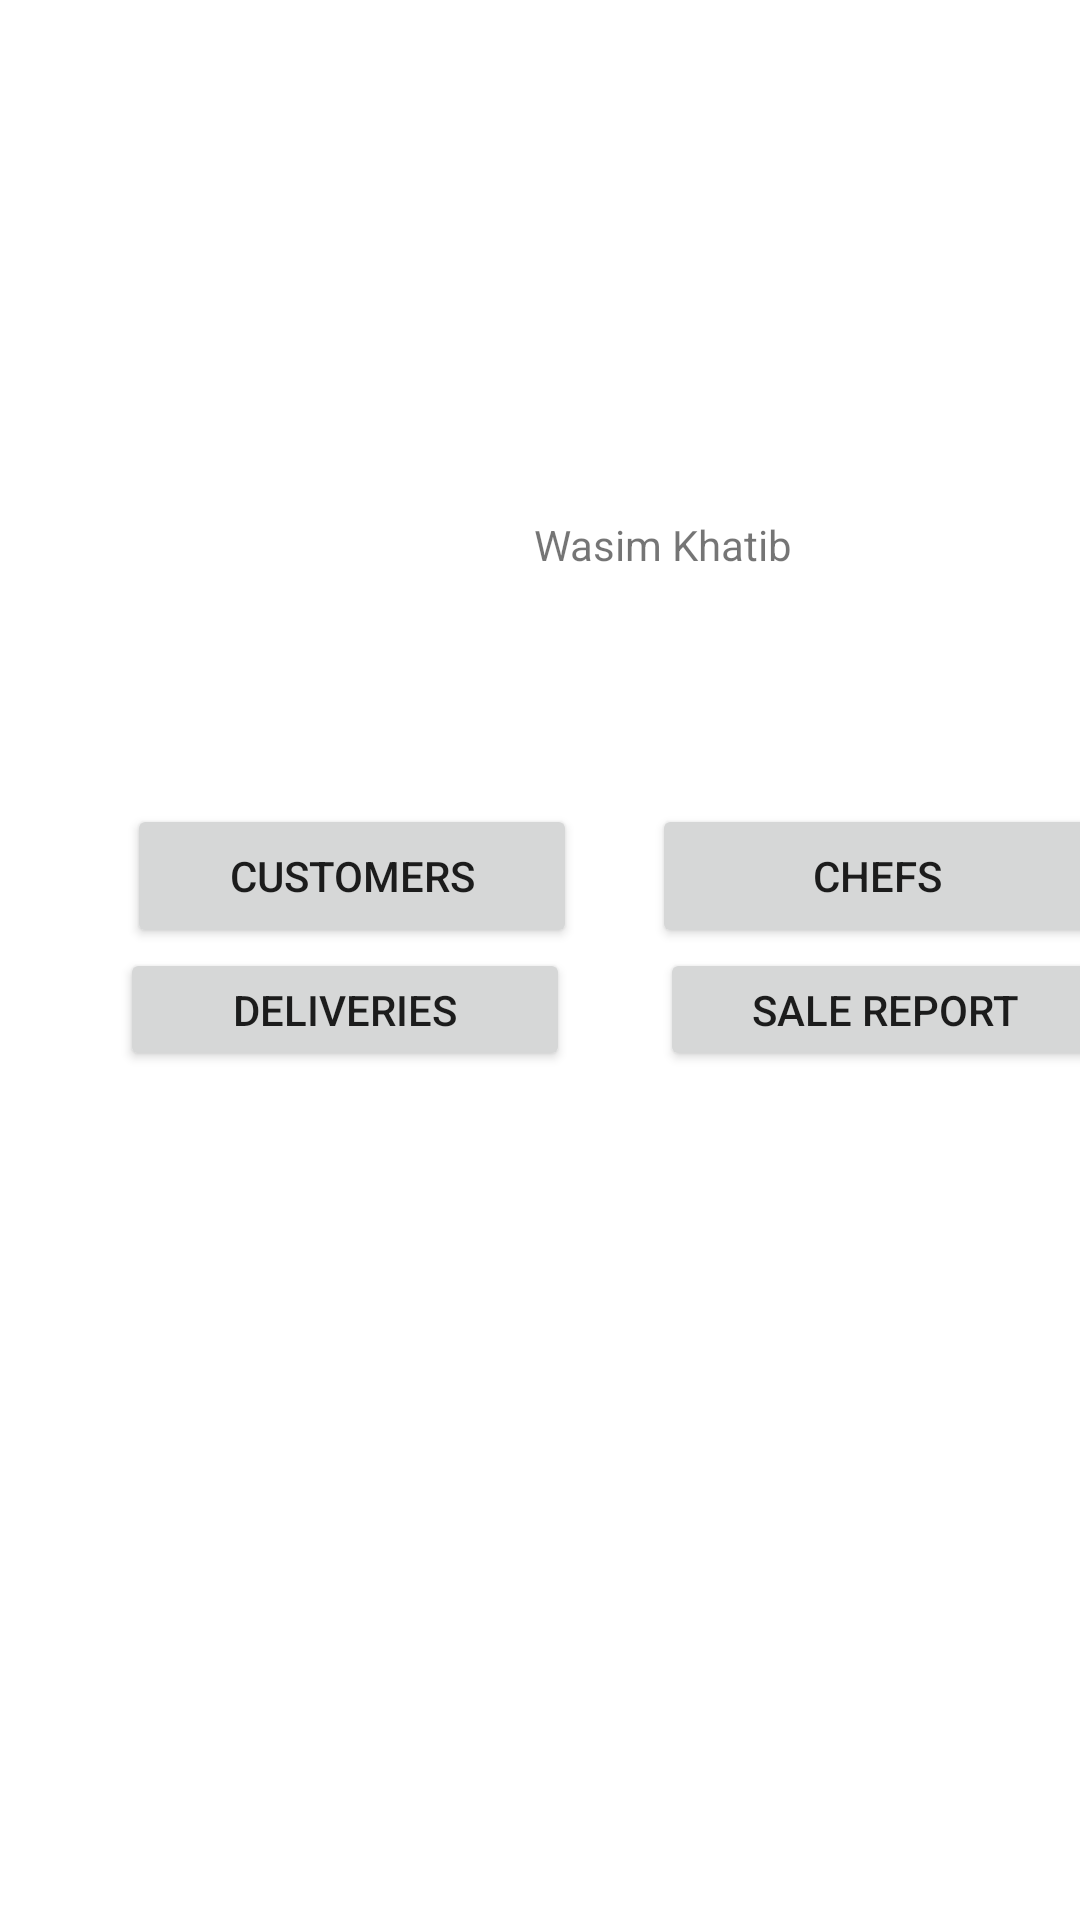

This screen was rendered from an Android layout file. Write that file and the resources it references.
<!-- AndroidManifest.xml: application theme Theme.El_Padre_Restaurante -->
<!-- res/layout/activity_manger.xml -->
<?xml version="1.0" encoding="utf-8"?>
<androidx.constraintlayout.widget.ConstraintLayout xmlns:android="http://schemas.android.com/apk/res/android"
    xmlns:tools="http://schemas.android.com/tools"
    android:layout_width="match_parent"
    android:layout_height="match_parent"
    xmlns:app="http://schemas.android.com/apk/res-auto">

    <ImageView
        android:id="@+id/img_v"
        android:layout_width="100dp"
        android:layout_height="100dp"
        android:layout_marginStart="68dp"
        android:layout_marginTop="136dp"
        app:layout_constraintStart_toStartOf="parent"
        app:layout_constraintTop_toTopOf="parent"
        app:srcCompat="@drawable/maneger_picture" />

    <TextView
        android:id="@+id/account_name"
        android:layout_width="132dp"
        android:layout_height="48dp"
        android:layout_marginTop="172dp"
        android:layout_marginEnd="50dp"
        android:text="Wasim Khatib"
        app:layout_constraintEnd_toEndOf="parent"
        app:layout_constraintHorizontal_bias="1.0"
        app:layout_constraintStart_toEndOf="@+id/img_v"
        app:layout_constraintTop_toTopOf="parent" />


    <LinearLayout
        android:id="@+id/tabLayout"
        android:layout_width="410dp"
        android:layout_height="89dp"
        android:layout_marginTop="48dp"
        app:layout_constraintEnd_toEndOf="@+id/account_name"
        app:layout_constraintHorizontal_bias="0.0"
        app:layout_constraintStart_toStartOf="parent"
        app:layout_constraintTop_toBottomOf="@+id/account_name"
        android:orientation="vertical">
<LinearLayout
    android:layout_width="match_parent"
    android:layout_height="wrap_content"
    android:gravity="center"
    >
        <Button
            android:id="@+id/tab_customers"
            android:layout_width="150dp"
            android:layout_height="wrap_content"
            android:onClick="customerList"
            android:text="Customers" />

    <Button
        android:id="@+id/tab_chefs"
        android:layout_width="150dp"
        android:layout_height="wrap_content"
        android:layout_marginLeft="25dp"
        android:onClick="chefsList"

        android:text="Chefs" />

</LinearLayout>
<LinearLayout
    android:layout_width="match_parent"
    android:layout_height="wrap_content"
    android:gravity="center">

    <Button
        android:id="@+id/tab_deliveries"
        android:layout_width="150dp"
        android:layout_height="wrap_content"
        android:onClick="deliveriesList"
        android:text="Deliveries"
        tools:ignore="TouchTargetSizeCheck" />

    <Button
        android:id="@+id/tab_report"
        android:layout_width="150dp"
        android:layout_height="wrap_content"
        android:layout_marginLeft="30dp"
        android:onClick="reportList"
        android:text="Sale Report"
        tools:ignore="TouchTargetSizeCheck,TouchTargetSizeCheck" />
</LinearLayout>
    </LinearLayout>

    <ListView
        android:id="@+id/reports_list"
        android:layout_width="390dp"
        android:layout_height="300dp"
        android:layout_marginTop="1dp"
        app:layout_constraintBottom_toBottomOf="parent"
        app:layout_constraintEnd_toEndOf="parent"
        app:layout_constraintStart_toStartOf="parent"
        app:layout_constraintTop_toBottomOf="@+id/tabLayout"
        app:layout_constraintVertical_bias="0.346" />


</androidx.constraintlayout.widget.ConstraintLayout>
<!-- resources referenced by this layout -->
<resources>
  <style name="Theme.El_Padre_Restaurante" parent="Theme.MaterialComponents.DayNight.DarkActionBar">
          
          <item name="colorPrimary">@color/purple_500</item>
          <item name="colorPrimaryVariant">@color/purple_700</item>
          <item name="colorOnPrimary">@color/white</item>
          
          <item name="colorSecondary">@color/teal_200</item>
          <item name="colorSecondaryVariant">@color/teal_700</item>
          <item name="colorOnSecondary">@color/black</item>
          
          <item name="android:statusBarColor" tools:targetApi="l">?attr/colorPrimaryVariant</item>
          
      </style>
  <color name="purple_500">#B30528</color>
  <color name="purple_700">#B30528</color>
  <color name="white">#FFFFFFFF</color>
  <color name="teal_200">#FF03DAC5</color>
  <color name="teal_700">#FF018786</color>
  <color name="black">#FF000000</color>
</resources>
